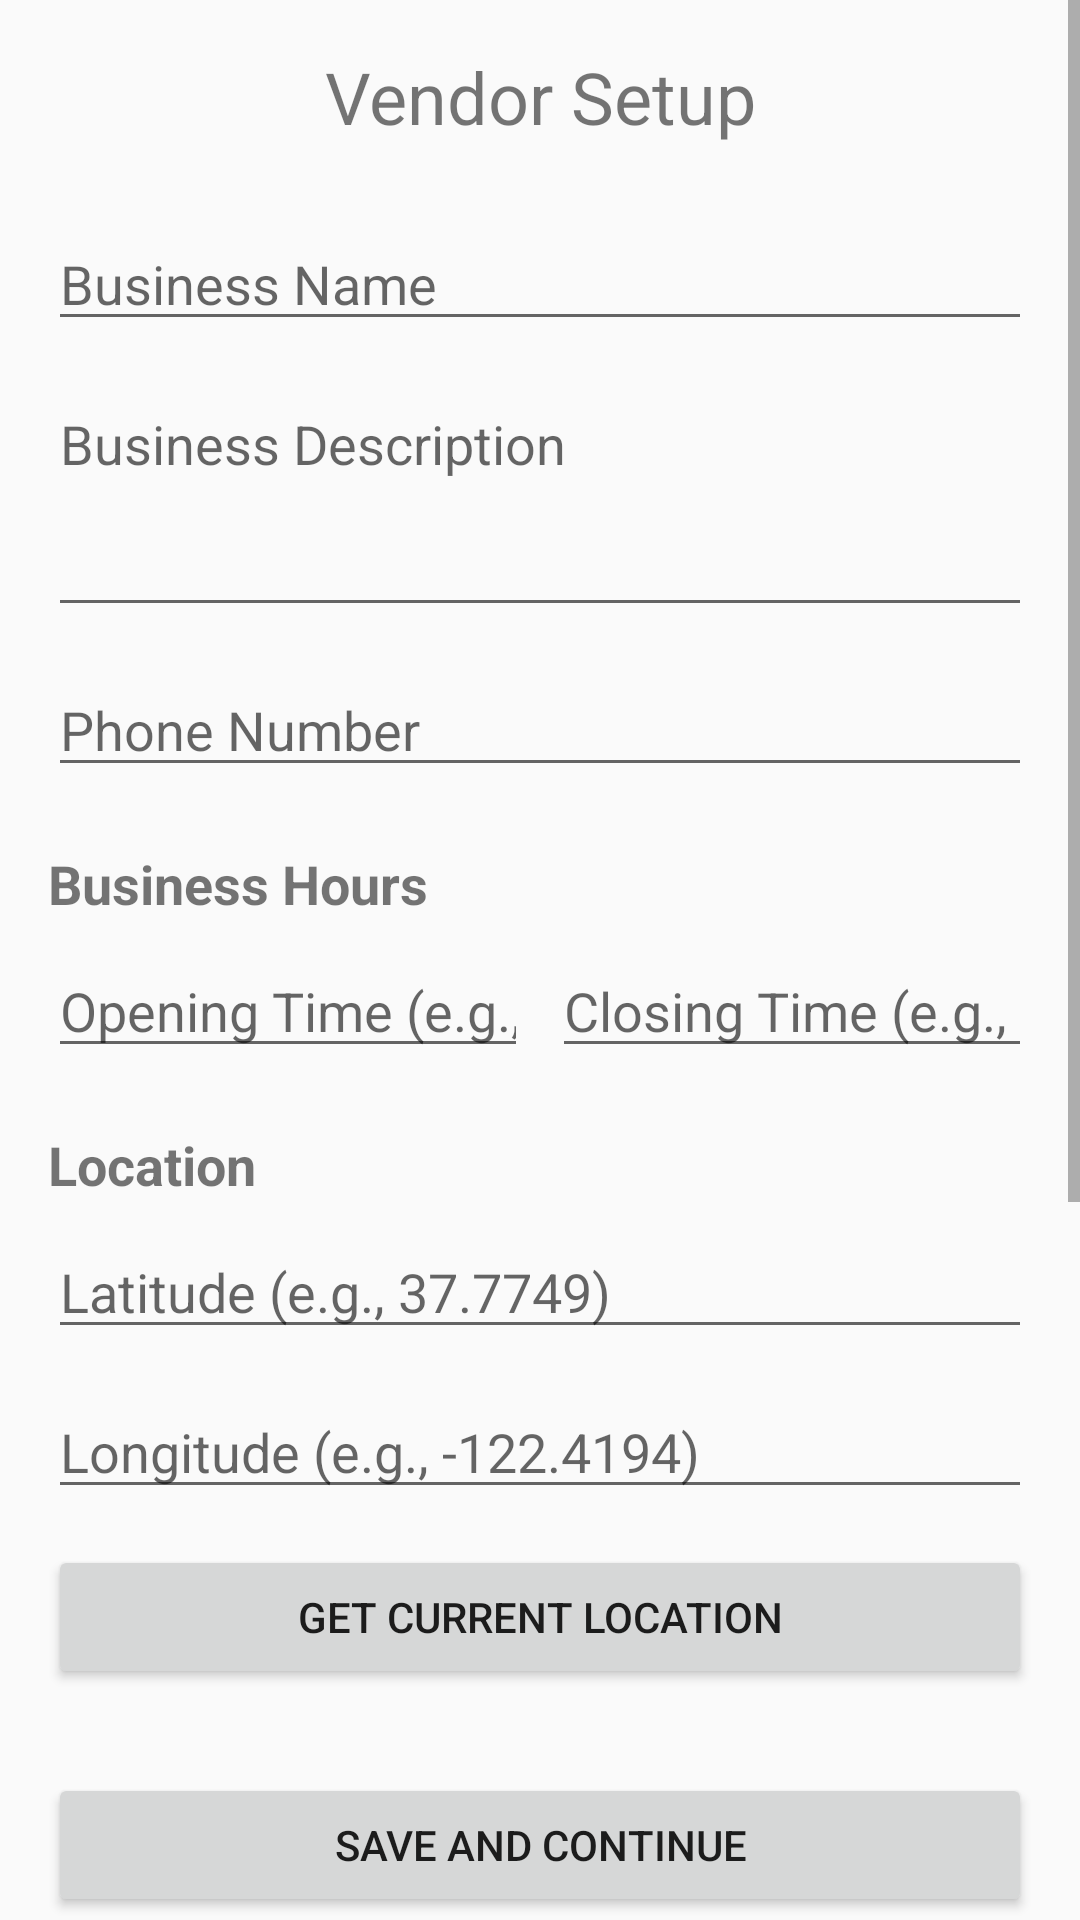

Layout XML and referenced resources for this Android screen:
<!-- AndroidManifest.xml: application theme AppTheme -->
<!-- res/layout/activity_vendor_setup.xml -->
<?xml version="1.0" encoding="utf-8"?>
<ScrollView xmlns:android="http://schemas.android.com/apk/res/android"
    android:layout_width="match_parent"
    android:layout_height="match_parent"
    android:fillViewport="true">

    <LinearLayout
        android:layout_width="match_parent"
        android:layout_height="wrap_content"
        android:orientation="vertical"
        android:padding="16dp">

        <TextView
            android:layout_width="match_parent"
            android:layout_height="wrap_content"
            android:text="Vendor Setup"
            android:textSize="24sp"
            android:gravity="center"
            android:layout_marginBottom="24dp"/>

        <EditText
            android:id="@+id/editTextBusinessName"
            android:layout_width="match_parent"
            android:layout_height="wrap_content"
            android:hint="Business Name"
            android:inputType="text"
            android:layout_marginBottom="12dp"/>

        <EditText
            android:id="@+id/editTextDescription"
            android:layout_width="match_parent"
            android:layout_height="wrap_content"
            android:hint="Business Description"
            android:inputType="textMultiLine"
            android:minLines="3"
            android:gravity="top|start"
            android:layout_marginBottom="12dp"/>

        <EditText
            android:id="@+id/editTextPhone"
            android:layout_width="match_parent"
            android:layout_height="wrap_content"
            android:hint="Phone Number"
            android:inputType="phone"
            android:layout_marginBottom="12dp"/>

        
        <TextView
            android:layout_width="match_parent"
            android:layout_height="wrap_content"
            android:text="Business Hours"
            android:textSize="18sp"
            android:textStyle="bold"
            android:layout_marginTop="8dp"
            android:layout_marginBottom="8dp"/>

        <LinearLayout
            android:layout_width="match_parent"
            android:layout_height="wrap_content"
            android:orientation="horizontal"
            android:layout_marginBottom="12dp">

            <EditText
                android:id="@+id/editTextOpenTime"
                android:layout_width="0dp"
                android:layout_height="wrap_content"
                android:layout_weight="1"
                android:hint="Opening Time (e.g., 9:00 AM)"
                android:inputType="text"
                android:layout_marginEnd="8dp"/>

            <EditText
                android:id="@+id/editTextCloseTime"
                android:layout_width="0dp"
                android:layout_height="wrap_content"
                android:layout_weight="1"
                android:hint="Closing Time (e.g., 5:00 PM)"
                android:inputType="text"/>
        </LinearLayout>

        
        <TextView
            android:layout_width="match_parent"
            android:layout_height="wrap_content"
            android:text="Location"
            android:textSize="18sp"
            android:textStyle="bold"
            android:layout_marginTop="8dp"
            android:layout_marginBottom="8dp"/>

        <EditText
            android:id="@+id/editTextLatitude"
            android:layout_width="match_parent"
            android:layout_height="wrap_content"
            android:hint="Latitude (e.g., 37.7749)"
            android:inputType="numberDecimal|numberSigned"
            android:layout_marginBottom="12dp"/>

        <EditText
            android:id="@+id/editTextLongitude"
            android:layout_width="match_parent"
            android:layout_height="wrap_content"
            android:hint="Longitude (e.g., -122.4194)"
            android:inputType="numberDecimal|numberSigned"
            android:layout_marginBottom="12dp"/>

        <Button
            android:id="@+id/buttonGetLocation"
            android:layout_width="match_parent"
            android:layout_height="wrap_content"
            android:text="Get Current Location"
            android:layout_marginBottom="12dp"/>

        <Button
            android:id="@+id/buttonSave"
            android:layout_width="match_parent"
            android:layout_height="wrap_content"
            android:text="Save and Continue"
            android:layout_marginTop="16dp"/>

        <TextView
            android:layout_width="match_parent"
            android:layout_height="wrap_content"
            android:text="Note: Your vendor account will need approval before appearing in search results."
            android:textSize="14sp"
            android:textStyle="italic"
            android:gravity="center"
            android:layout_marginTop="24dp"/>

        
        <TextView
            android:layout_width="match_parent"
            android:layout_height="wrap_content"
            android:text="Dietary Options"
            android:textSize="18sp"
            android:textStyle="bold"
            android:layout_marginTop="16dp"
            android:layout_marginBottom="8dp"/>

        <LinearLayout
            android:layout_width="match_parent"
            android:layout_height="wrap_content"
            android:orientation="vertical"
            android:layout_marginBottom="16dp">

            <CheckBox
                android:id="@+id/checkBoxVegan"
                android:layout_width="match_parent"
                android:layout_height="wrap_content"
                android:text="Vegan Options Available"/>

            <CheckBox
                android:id="@+id/checkBoxHalal"
                android:layout_width="match_parent"
                android:layout_height="wrap_content"
                android:text="Halal Options Available"/>

            <CheckBox
                android:id="@+id/checkBoxGlutenFree"
                android:layout_width="match_parent"
                android:layout_height="wrap_content"
                android:text="Gluten-Free Options Available"/>
        </LinearLayout>

        
        <TextView
            android:layout_width="match_parent"
            android:layout_height="wrap_content"
            android:text="Menu Photo"
            android:textSize="18sp"
            android:textStyle="bold"
            android:layout_marginTop="16dp"
            android:layout_marginBottom="8dp"/>

        <LinearLayout
            android:layout_width="match_parent"
            android:layout_height="wrap_content"
            android:orientation="vertical"
            android:layout_marginBottom="16dp">

            <Button
                android:id="@+id/buttonUploadMenu"
                android:layout_width="match_parent"
                android:layout_height="wrap_content"
                android:text="Manage Menu Photo"
                android:drawableStart="@android:drawable/ic_menu_camera"
                android:layout_marginBottom="8dp"/>

            <ImageView
                android:id="@+id/imageViewMenu"
                android:layout_width="match_parent"
                android:layout_height="150dp"
                android:scaleType="centerCrop"
                android:background="#EEEEEE"
                android:visibility="gone"/>

            <TextView
                android:id="@+id/textViewMenuStatus"
                android:layout_width="match_parent"
                android:layout_height="wrap_content"
                android:text="No menu photo uploaded"
                android:textStyle="italic"
                android:gravity="center"
                android:layout_marginTop="4dp"/>
        </LinearLayout>

    </LinearLayout>
</ScrollView>
<!-- resources referenced by this layout -->
<resources>
  <style name="AppTheme" parent="Theme.AppCompat.Light.NoActionBar">
          
          <item name="colorPrimary">@color/colorPrimary</item>
          <item name="colorPrimaryDark">@color/colorPrimaryDark</item>
          <item name="colorAccent">@color/colorAccent</item>
  
          
          <item name="popupMenuStyle">@style/PopupMenuStyle</item>
      </style>
  <color name="colorPrimary">@color/purple_500</color>
  <color name="colorPrimaryDark">@color/purple_700</color>
  <color name="colorAccent">@color/teal_200</color>
  <style name="PopupMenuStyle" parent="Widget.AppCompat.PopupMenu">
          <item name="android:popupBackground">@android:color/white</item>
      </style>
  <color name="purple_500">#FF6200EE</color>
  <color name="purple_700">#FF3700B3</color>
  <color name="teal_200">#FF03DAC5</color>
</resources>
